Image classification data set "SPBDD-Sugarcane-Pokkah-Boeng-Dataset" (Shukichi/SPBDD-Sugarcane-Pokkah-Boeng-Dataset on GitHub). Class labels (4): healthy, mild, moderate, severe.

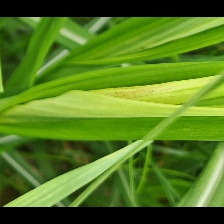
Label: mild

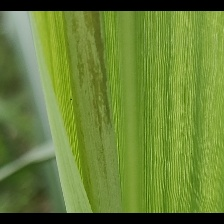
Label: mild

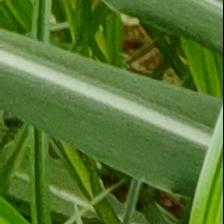
Label: healthy

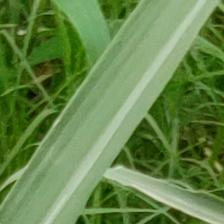
Label: healthy

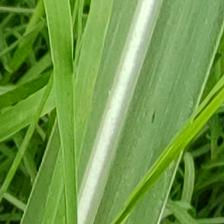
Label: healthy

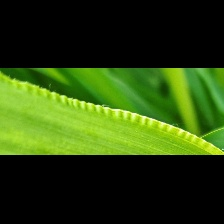
Label: moderate
